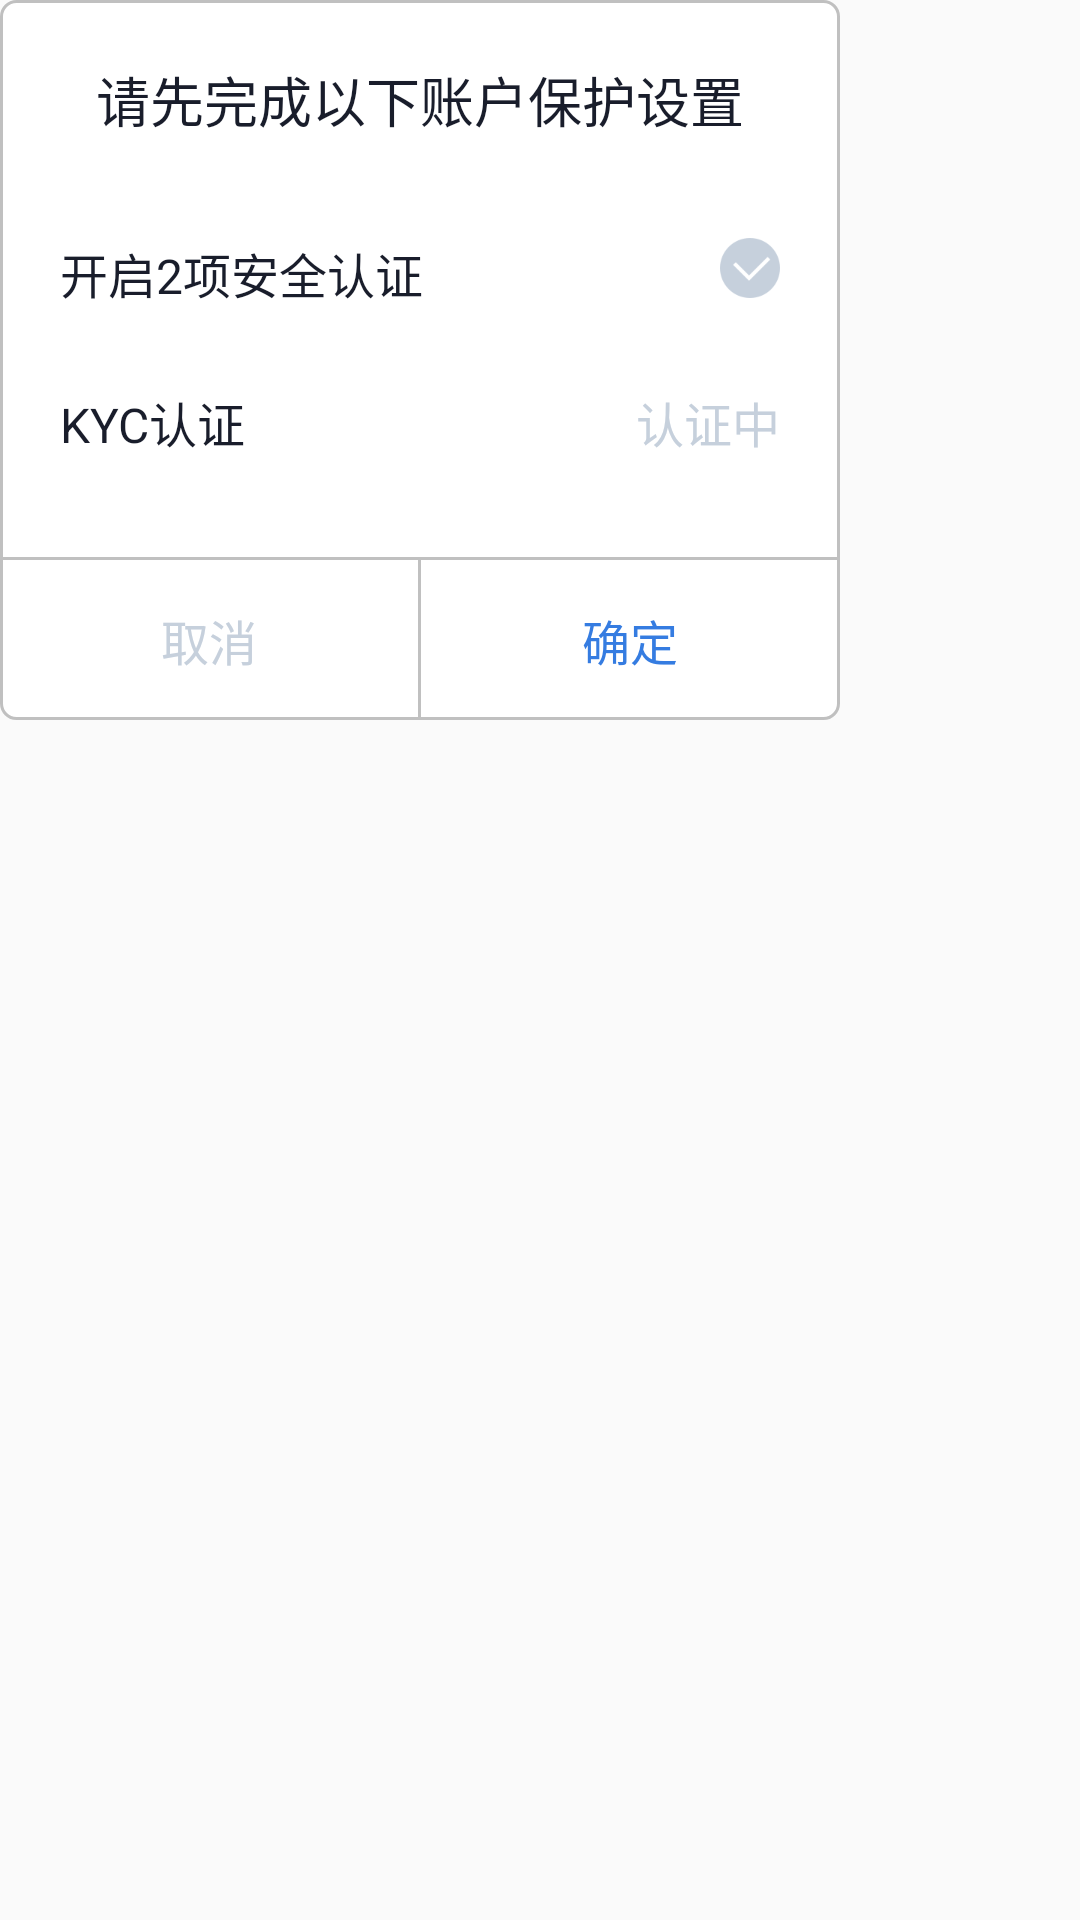

Write the Android layout XML for this screen, with the resource values it uses.
<!-- AndroidManifest.xml: application theme AppTheme -->
<!-- res/layout/dialog_layout.xml -->
<?xml version="1.0" encoding="utf-8"?>
<RelativeLayout xmlns:android="http://schemas.android.com/apk/res/android"
    android:layout_width="match_parent"
    android:layout_height="match_parent">

    <RelativeLayout
        android:layout_width="280dp"
        android:layout_height="240dp"
        android:background="@drawable/dialog_bg">

        <TextView
            android:id="@+id/title"
            android:layout_width="match_parent"
            android:layout_height="wrap_content"
            android:gravity="center"
            android:padding="20dp"
            android:text="请先完成以下账户保护设置"
            android:textColor="@color/text_title"
            android:textSize="18sp" />

        <LinearLayout
            android:layout_width="match_parent"
            android:layout_height="match_parent"
            android:layout_below="@+id/title"
            android:layout_above="@+id/separate_line"
            android:orientation="vertical">

            <RelativeLayout
                android:layout_width="match_parent"
                android:layout_height="0dp"
                android:layout_weight="1"
                android:gravity="center_vertical">

                <TextView
                    android:layout_width="match_parent"
                    android:layout_height="wrap_content"
                    android:layout_marginLeft="20dp"
                    android:text="开启2项安全认证"
                    android:textColor="@color/text_title"
                    android:textSize="16sp" />

                <ImageView
                    android:id="@+id/img_phone_and_ga"
                    android:layout_width="20dp"
                    android:layout_height="20dp"
                    android:layout_alignParentRight="true"
                    android:layout_marginRight="20dp"
                    android:scaleType="centerInside"
                    android:src="@mipmap/gray_check_icon"/>
            </RelativeLayout>

            <RelativeLayout
                android:layout_width="match_parent"
                android:layout_height="0dp"
                android:layout_weight="1"
                android:gravity="center_vertical">

                <TextView
                    android:layout_width="match_parent"
                    android:layout_height="wrap_content"
                    android:layout_marginLeft="20dp"
                    android:text="KYC认证"
                    android:textColor="@color/text_title"
                    android:textSize="16sp" />

                <ImageView
                    android:id="@+id/img_kyc"
                    android:layout_width="20dp"
                    android:layout_height="20dp"
                    android:layout_alignParentRight="true"
                    android:layout_marginRight="20dp"/>

                <TextView
                    android:id="@+id/txt_kyc"
                    android:layout_width="wrap_content"
                    android:layout_height="wrap_content"
                    android:layout_alignParentRight="true"
                    android:layout_marginRight="20dp"
                    android:textSize="16sp"
                    android:textColor="@color/color_gray"
                    android:text="认证中"/>
            </RelativeLayout>


        </LinearLayout>


        <View
            android:id="@+id/separate_line"
            android:layout_width="match_parent"
            android:layout_height="1dp"
            android:layout_marginTop="20dp"
            android:background="#c0c0c0"
            android:layout_above="@+id/ll_btn"
            />

        <LinearLayout
            android:id="@+id/ll_btn"
            android:layout_width="match_parent"
            android:layout_height="wrap_content"
            android:layout_alignParentBottom="true"
            android:orientation="horizontal">

            <TextView
                android:id="@+id/cancel"
                android:layout_width="0dp"
                android:layout_height="wrap_content"
                android:layout_weight="1"
                android:gravity="center"
                android:paddingBottom="15dp"
                android:paddingTop="15dp"
                android:textColor="@color/color_gray"
                android:text="取消"
                android:textSize="16sp" />

            <View
                android:layout_width="1dp"
                android:layout_height="match_parent"
                android:background="#c0c0c0"/>

            <TextView
                android:id="@+id/confirm"
                android:layout_width="0dp"
                android:layout_height="wrap_content"
                android:layout_weight="1"
                android:paddingTop="15dp"
                android:paddingBottom="15dp"
                android:textColor="@color/text_blue_color"
                android:text="确定"
                android:textSize="16sp"
                android:gravity="center" />
        </LinearLayout>
    </RelativeLayout>
</RelativeLayout>
<!-- resources referenced by this layout -->
<resources>
  <color name="color_gray">#C6D0DC</color>
  <color name="text_blue_color">#357CE1</color>
  <color name="text_title">#191D2B</color>
  <!-- drawable dialog_bg (drawable) -->
  <?xml version="1.0" encoding="utf-8"?>
  <shape xmlns:android="http://schemas.android.com/apk/res/android">
  
      <corners android:radius="5dp"/>
      <solid android:color="@color/white"></solid>
      <stroke android:color="#c0c0c0" android:width="1dp"/>
  </shape>
  <!-- mipmap gray_check_icon: png bitmap (mipmap-xhdpi, 3200 bytes) -->
  <style name="AppTheme" parent="Theme.AppCompat.Light.DarkActionBar">
          
          <item name="colorPrimary">@color/colorPrimary</item>
          <item name="colorPrimaryDark">@color/colorPrimaryDark</item>
          <item name="colorAccent">@color/colorAccent</item>
      </style>
  <color name="white">#FFFFFF</color>
  <color name="colorPrimary">#008577</color>
  <color name="colorPrimaryDark">#00574B</color>
  <color name="colorAccent">#D81B60</color>
</resources>
